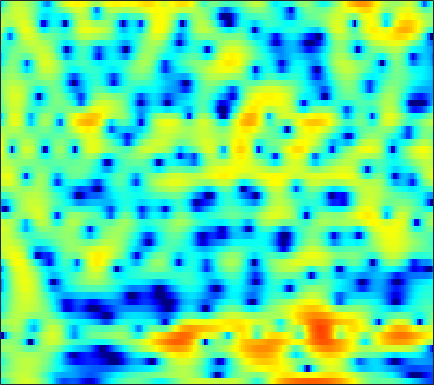

The file beside this chart, header and first rows:
-4.3244, -3.5228, -2.3467, -1.2057, -0.40916, 0.54175, 1.3476, 1.8549, 2.3974, 2.7965, 3.0546, 3.1569, 3.1749, 3.0624, 2.8927, 2.55, 2.0723, 1.6227, 0.90019, 0.028174, -1.003, -1.8887, -3.2281, -4.7579
-0.781, -0.3825, 0.1502, 0.6715, 1.046, 1.509, 1.915, 2.174, 2.448, 2.63, 2.713, 2.706, 2.598, 2.374, 2.128, 1.69, 1.127, 0.6199, -0.1676, -1.081, -2.111, -2.949, -4.126, -5.31
-2.516, -1.864, -1.055, -0.3253, 0.1675, 0.7506, 1.247, 1.559, 1.895, 2.139, 2.289, 2.339, 2.322, 2.209, 2.064, 1.791, 1.427, 1.1, 0.5982, 0.02675, -0.6007, -1.101, -1.792, -2.504
-4.049, -3.036, -1.866, -0.8778, -0.2451, 0.4723, 1.059, 1.419, 1.8, 2.079, 2.262, 2.34, 2.37, 2.32, 2.23, 2.042, 1.774, 1.522, 1.115, 0.6246, 0.0485, -0.4381, -1.164, -1.982
-2.231, -1.53, -0.7237, -0.05739, 0.3584, 0.8122, 1.158, 1.354, 1.539, 1.649, 1.696, 1.699, 1.673, 1.618, 1.565, 1.474, 1.357, 1.246, 1.05, 0.7833, 0.4285, 0.09536, -0.4575, -1.15
0.5997, 0.7831, 0.9851, 1.123, 1.171, 1.155, 1.028, 0.8602, 0.5286, 0.0807, -0.4517, -0.8649, -1.329, -1.587, -1.572, -1.286, -0.7899, -0.3611, 0.1867, 0.6356, 0.9327, 1.041, 1.024, 0.8223
0.07558, -0.05052, 0.009624, 0.2359, 0.4184, 0.5547, 0.4582, 0.1778, -0.5523, -1.764, -3.63, -5.673, -10.04, -20.48, -20.96, -9.859, -5.186, -2.928, -0.797, 0.6935, 1.72, 2.253, 2.703, 2.885
-15.47, -19.04, -9.012, -4.596, -2.609, -0.9424, -0.06641, 0.191, 0.09247, -0.4065, -1.202, -1.887, -2.753, -3.301, -3.382, -2.957, -2.025, -1.162, 0.02857, 1.136, 2.063, 2.617, 3.143, 3.413
-0.6996, -0.7705, -0.3869, 0.2561, 0.7181, 1.187, 1.446, 1.472, 1.227, 0.5994, -0.4532, -1.512, -3.282, -5.41, -7.103, -8.511, -7.415, -5.553, -3.074, -1.036, 0.5092, 1.389, 2.197, 2.635
0.5539, 0.8067, 1.194, 1.603, 1.867, 2.097, 2.153, 2.075, 1.786, 1.234, 0.3742, -0.488, -1.929, -3.607, -4.854, -5.843, -5.359, -4.293, -2.689, -1.284, -0.205, 0.3891, 0.872, 1.044
-3.07, -2.037, -0.8763, 0.07607, 0.6834, 1.342, 1.798, 1.996, 2.102, 2.072, 1.93, 1.739, 1.388, 1.012, 0.774, 0.5409, 0.3951, 0.336, 0.3, 0.2718, 0.1731, 0.0158, -0.3378, -0.8461
-5.757, -4.183, -2.456, -1.088, -0.2514, 0.6787, 1.423, 1.862, 2.295, 2.571, 2.719, 2.755, 2.709, 2.577, 2.432, 2.173, 1.845, 1.558, 1.115, 0.579, -0.08187, -0.6712, -1.588, -2.684
-4.784, -3.82, -2.556, -1.353, -0.5289, 0.4231, 1.224, 1.742, 2.317, 2.728, 2.973, 3.068, 3.097, 2.993, 2.822, 2.486, 2.043, 1.636, 0.9907, 0.2198, -0.6629, -1.403, -2.505, -3.772
-5.251, -4.317, -3.047, -1.786, -0.8756, 0.2428, 1.201, 1.806, 2.461, 2.949, 3.265, 3.386, 3.394, 3.23, 3, 2.557, 1.956, 1.403, 0.5409, -0.444, -1.516, -2.37, -3.543, -4.676
-9.289, -7.18, -4.671, -2.592, -1.285, 0.2031, 1.444, 2.198, 2.973, 3.524, 3.876, 3.994, 3.947, 3.698, 3.384, 2.782, 1.951, 1.183, -0.03456, -1.484, -3.193, -4.621, -6.613, -8.446
-9.577, -7.305, -4.724, -2.527, -1.107, 0.4783, 1.744, 2.52, 3.337, 3.89, 4.181, 4.246, 4.143, 3.811, 3.406, 2.663, 1.696, 0.8125, -0.6165, -2.385, -4.571, -6.591, -10.13, -15.58
-6.29, -5.234, -3.567, -1.904, -0.708, 0.7547, 1.945, 2.648, 3.365, 3.822, 3.994, 3.957, 3.72, 3.246, 2.745, 1.916, 0.9293, 0.07413, -1.186, -2.535, -3.945, -5.021, -6.334, -7.316
-10.7, -7.762, -4.293, -1.586, -0.01897, 1.615, 2.843, 3.511, 4.066, 4.286, 4.219, 3.975, 3.403, 2.598, 1.874, 0.7766, -0.4557, -1.423, -2.716, -3.963, -5.124, -5.842, -6.434, -6.571
-5.167, -3.389, -0.9917, 0.9966, 2.237, 3.478, 4.295, 4.679, 4.856, 4.656, 4.118, 3.479, 2.3, 0.8087, -0.4983, -2.439, -4.398, -5.749, -7.408, -9.121, -11.19, -13.12, -15.54, -14.32
1.388, 1.894, 2.679, 3.384, 3.824, 4.284, 4.495, 4.456, 4.175, 3.57, 2.564, 1.549, -0.2217, -2.663, -5.076, -9.389, -16.02, -21.7, -17.76, -14.56, -13.58, -13.77, -13.99, -12.54
2.543, 2.913, 3.297, 3.598, 3.716, 3.735, 3.597, 3.354, 2.852, 2.137, 1.152, 0.2492, -1.216, -3.003, -4.513, -6.717, -8.697, -9.581, -9.742, -9.036, -8.185, -7.532, -6.624, -5.687
2.435, 2.712, 2.902, 2.958, 2.914, 2.695, 2.346, 2.011, 1.426, 0.7482, 0.01602, -0.5892, -1.409, -2.175, -2.738, -3.388, -3.842, -4.07, -4.161, -4.029, -3.77, -3.481, -3.023, -2.527
2.679, 2.753, 2.744, 2.546, 2.308, 1.857, 1.225, 0.6718, -0.1758, -1.081, -1.893, -2.395, -2.794, -2.912, -2.854, -2.622, -2.348, -2.137, -1.842, -1.592, -1.344, -1.175, -0.9751, -0.7561
3.329, 3.214, 2.995, 2.652, 2.267, 1.61, 0.6752, -0.2705, -1.846, -3.974, -6.57, -8.252, -8.525, -6.553, -4.809, -2.914, -1.555, -0.7978, -0.121, 0.2613, 0.4148, 0.3936, 0.2466, 0.0247
2.771, 2.568, 2.303, 2.12, 1.93, 1.576, 1.008, 0.3192, -0.9954, -3.005, -5.744, -7.853, -7.908, -5.003, -2.828, -0.6279, 0.8471, 1.597, 2.127, 2.236, 1.91, 1.396, 0.3661, -1.099
-2.696, -3.23, -3.453, -2.893, -2.108, -1.086, -0.2369, 0.2054, 0.4767, 0.6075, 0.5902, 0.6801, 0.9856, 1.516, 2.02, 2.632, 3.129, 3.324, 3.329, 2.994, 2.252, 1.396, -0.2815, -2.74
-11.76, -16.32, -34.82, -13.49, -8.916, -5.12, -2.718, -1.409, -0.1167, 0.8008, 1.493, 1.903, 2.352, 2.739, 2.963, 3.181, 3.268, 3.218, 3.008, 2.57, 1.926, 1.278, 0.2402, -0.942
-8.364, -8.326, -7.773, -6.584, -5.318, -3.647, -2.083, -1.129, -0.03674, 0.7928, 1.467, 1.859, 2.27, 2.569, 2.71, 2.823, 2.796, 2.709, 2.461, 2.083, 1.566, 1.105, 0.4236, -0.3197
-3.827, -3.376, -2.703, -2.06, -1.526, -0.8476, -0.2096, 0.2146, 0.6956, 1.101, 1.423, 1.628, 1.867, 2.048, 2.153, 2.228, 2.205, 2.124, 1.883, 1.525, 1.016, 0.574, -0.1145, -0.8604
0.0007674, 0.3674, 0.7426, 1.073, 1.225, 1.374, 1.355, 1.306, 1.12, 0.9168, 0.7104, 0.6349, 0.6758, 0.8524, 1.066, 1.317, 1.514, 1.531, 1.403, 1.039, 0.44, -0.1659, -1.171, -2.315
2.84, 3.177, 3.457, 3.548, 3.465, 3.129, 2.532, 1.857, 0.6872, -0.8531, -2.483, -3.44, -3.644, -2.558, -1.48, -0.1631, 0.766, 1.18, 1.369, 1.104, 0.4088, -0.4645, -2.094, -4.467
3.455, 3.878, 4.229, 4.239, 4.08, 3.541, 2.672, 1.679, -0.1279, -2.9, -7.227, -12.62, -13.97, -7.043, -4.06, -1.512, -0.0319, 0.6571, 1.047, 0.9847, 0.4531, -0.2162, -1.568, -3.424
2.34, 2.729, 2.994, 2.974, 2.825, 2.424, 1.819, 1.229, 0.2914, -0.7712, -1.784, -2.316, -2.541, -2.144, -1.668, -0.9669, -0.4508, -0.183, -0.07175, -0.1382, -0.4209, -0.708, -1.226, -1.782
2.28, 2.303, 2.105, 1.832, 1.552, 1.244, 0.93, 0.776, 0.5403, 0.3865, 0.218, 0.1274, 0.02373, -0.067, -0.1356, -0.2831, -0.4893, -0.7214, -1.05, -1.395, -1.644, -1.779, -1.806, -1.753
3.443, 2.755, 1.638, 0.4174, -0.4291, -1.095, -0.9975, -0.5612, 0.2226, 0.9202, 1.442, 1.661, 1.765, 1.594, 1.311, 0.6606, -0.2694, -1.169, -2.537, -3.918, -4.693, -4.612, -3.727, -2.568
4.598, 3.241, 0.8438, -2.909, -7.376, -19.09, -8.553, -4.184, -0.769, 1.178, 2.376, 2.88, 3.149, 3.019, 2.626, 1.743, 0.2692, -1.267, -4.371, -9.694, -25.41, -14.97, -7.053, -3.34
3.76, 2.757, 1.216, -0.5515, -1.714, -2.65, -2.316, -1.474, -0.2749, 0.801, 1.48, 1.813, 1.948, 1.804, 1.511, 0.8727, -0.007153, -0.88, -2.131, -3.348, -4.003, -3.91, -3.189, -2.136
2.606, 2.17, 1.58, 1.09, 0.811, 0.5627, 0.518, 0.5431, 0.6428, 0.721, 0.7218, 0.6631, 0.5111, 0.2592, 0.06453, -0.2577, -0.58, -0.8321, -1.162, -1.427, -1.622, -1.659, -1.65, -1.571
1.245, 1.229, 1.369, 1.644, 1.799, 1.991, 2.029, 1.952, 1.725, 1.254, 0.6748, 0.1235, -0.5837, -1.132, -1.377, -1.372, -1.178, -0.9107, -0.6311, -0.431, -0.3865, -0.4853, -0.7314, -1.192
-3.963, -2.415, 0.0008474, 1.849, 2.806, 3.654, 3.966, 3.925, 3.469, 2.473, 0.9515, -0.6442, -3.428, -6.336, -7.214, -5.243, -2.776, -1.268, 0.1075, 0.9554, 1.337, 1.286, 0.8545, -0.1429
-6.98, -4.226, -0.9673, 1.321, 2.566, 3.567, 4.013, 4.004, 3.488, 2.485, 0.8191, -0.9025, -3.907, -7.377, -8.363, -6.2, -3.551, -1.997, -0.5073, 0.4145, 0.9443, 1.085, 0.8731, 0.2647
-1.446, -0.7761, 0.2968, 1.391, 2.039, 2.674, 2.989, 2.969, 2.634, 1.975, 1.016, 0.1331, -1.083, -2.139, -2.748, -3.137, -3.126, -2.96, -2.492, -1.944, -1.404, -1.021, -0.6794, -0.5352
-1.124, -0.1343, 1.045, 1.969, 2.495, 3.002, 3.216, 3.203, 2.973, 2.436, 1.656, 0.9474, -0.2169, -1.571, -2.67, -4.306, -5.868, -6.714, -6.829, -5.708, -4.178, -3.115, -1.924, -1.098
-0.9867, 0.2515, 1.494, 2.404, 2.928, 3.365, 3.554, 3.545, 3.314, 2.838, 2.111, 1.387, 0.1484, -1.506, -3.114, -6.014, -10.65, -17.23, -20.3, -10.64, -6.317, -4.304, -2.465, -1.295
-0.133, 0.6233, 1.488, 2.174, 2.545, 2.866, 3.006, 2.976, 2.756, 2.378, 1.821, 1.261, 0.3737, -0.6823, -1.616, -2.949, -4.187, -4.851, -5.014, -4.318, -3.25, -2.453, -1.572, -0.9769
0.07145, 0.5261, 1.094, 1.544, 1.778, 1.982, 2.016, 1.935, 1.716, 1.373, 0.9453, 0.6086, 0.1409, -0.3028, -0.5829, -0.9014, -1.108, -1.143, -1.074, -0.8696, -0.5837, -0.3727, -0.1859, -0.1545
-0.5664, -0.09323, 0.4445, 0.8568, 1.077, 1.19, 1.085, 0.8812, 0.4614, -0.1097, -0.7089, -1.068, -1.352, -1.346, -1.145, -0.7158, -0.2236, 0.1454, 0.6023, 0.9628, 1.218, 1.325, 1.328, 1.146
-2.292, -1.498, -0.5754, 0.1229, 0.4557, 0.5923, 0.3845, -0.02798, -0.9903, -2.432, -4.323, -5.875, -6.957, -5.824, -4.233, -2.116, -0.401, 0.5808, 1.588, 2.278, 2.678, 2.807, 2.785, 2.541
-5.672, -3.924, -2.106, -0.8598, -0.2703, 0.1033, 0.04714, -0.3213, -1.358, -3.12, -5.948, -9.1, -13.06, -9.074, -5.54, -2.205, 0.04554, 1.236, 2.376, 3.11, 3.485, 3.559, 3.428, 3.047
-6.817, -4.918, -3.055, -1.759, -1.084, -0.4695, -0.1829, -0.1717, -0.3906, -0.8121, -1.326, -1.613, -1.647, -1.131, -0.4815, 0.5568, 1.538, 2.155, 2.752, 3.098, 3.202, 3.108, 2.741, 2.104
-4.368, -3.741, -2.998, -2.32, -1.836, -1.256, -0.7592, -0.4206, -6.5367e-05, 0.3319, 0.6068, 0.7883, 1.077, 1.409, 1.664, 1.994, 2.28, 2.45, 2.567, 2.53, 2.336, 2.081, 1.554, 0.7829
-2.632, -2.982, -3.407, -3.663, -3.617, -3.131, -2.195, -1.369, -0.3085, 0.6086, 1.348, 1.772, 2.179, 2.422, 2.53, 2.545, 2.446, 2.307, 2.073, 1.782, 1.411, 1.088, 0.5998, -0.0008678
-1.081, -2.483, -5.083, -8.924, -11.83, -9.499, -5.046, -2.596, -0.2465, 1.387, 2.474, 3.018, 3.392, 3.439, 3.294, 2.898, 2.307, 1.765, 1.014, 0.371, -0.08873, -0.3202, -0.5296, -0.7164
1.549, 0.3526, -1.682, -3.93, -5.035, -4.189, -1.777, -0.01913, 1.835, 3.119, 3.905, 4.214, 4.268, 3.923, 3.368, 2.265, 0.6971, -0.7563, -3.043, -5.135, -5.697, -5.055, -3.862, -2.963
2.511, 2.126, 1.643, 1.316, 1.262, 1.493, 2.024, 2.51, 3.11, 3.557, 3.767, 3.712, 3.373, 2.663, 1.864, 0.3266, -1.861, -4.119, -8.367, -15.27, -16.15, -11.41, -7.722, -5.812
1.136, 1.244, 1.485, 1.779, 2.041, 2.394, 2.709, 2.904, 3.102, 3.18, 3.09, 2.884, 2.39, 1.629, 0.8891, -0.3379, -1.804, -3.03, -4.641, -5.964, -6.524, -6.482, -5.996, -5.374
-1.977, -1.112, -0.01948, 0.9325, 1.511, 2.128, 2.562, 2.772, 2.913, 2.88, 2.675, 2.436, 1.951, 1.299, 0.6777, -0.2698, -1.368, -2.225, -3.375, -4.393, -5.16, -5.443, -5.335, -4.766
-6.052, -3.816, -1.607, 0.01575, 0.9011, 1.739, 2.265, 2.481, 2.528, 2.373, 2.074, 1.767, 1.323, 0.7973, 0.3426, -0.4291, -1.429, -2.394, -4.003, -6.014, -8.467, -9.896, -9.525, -6.878
